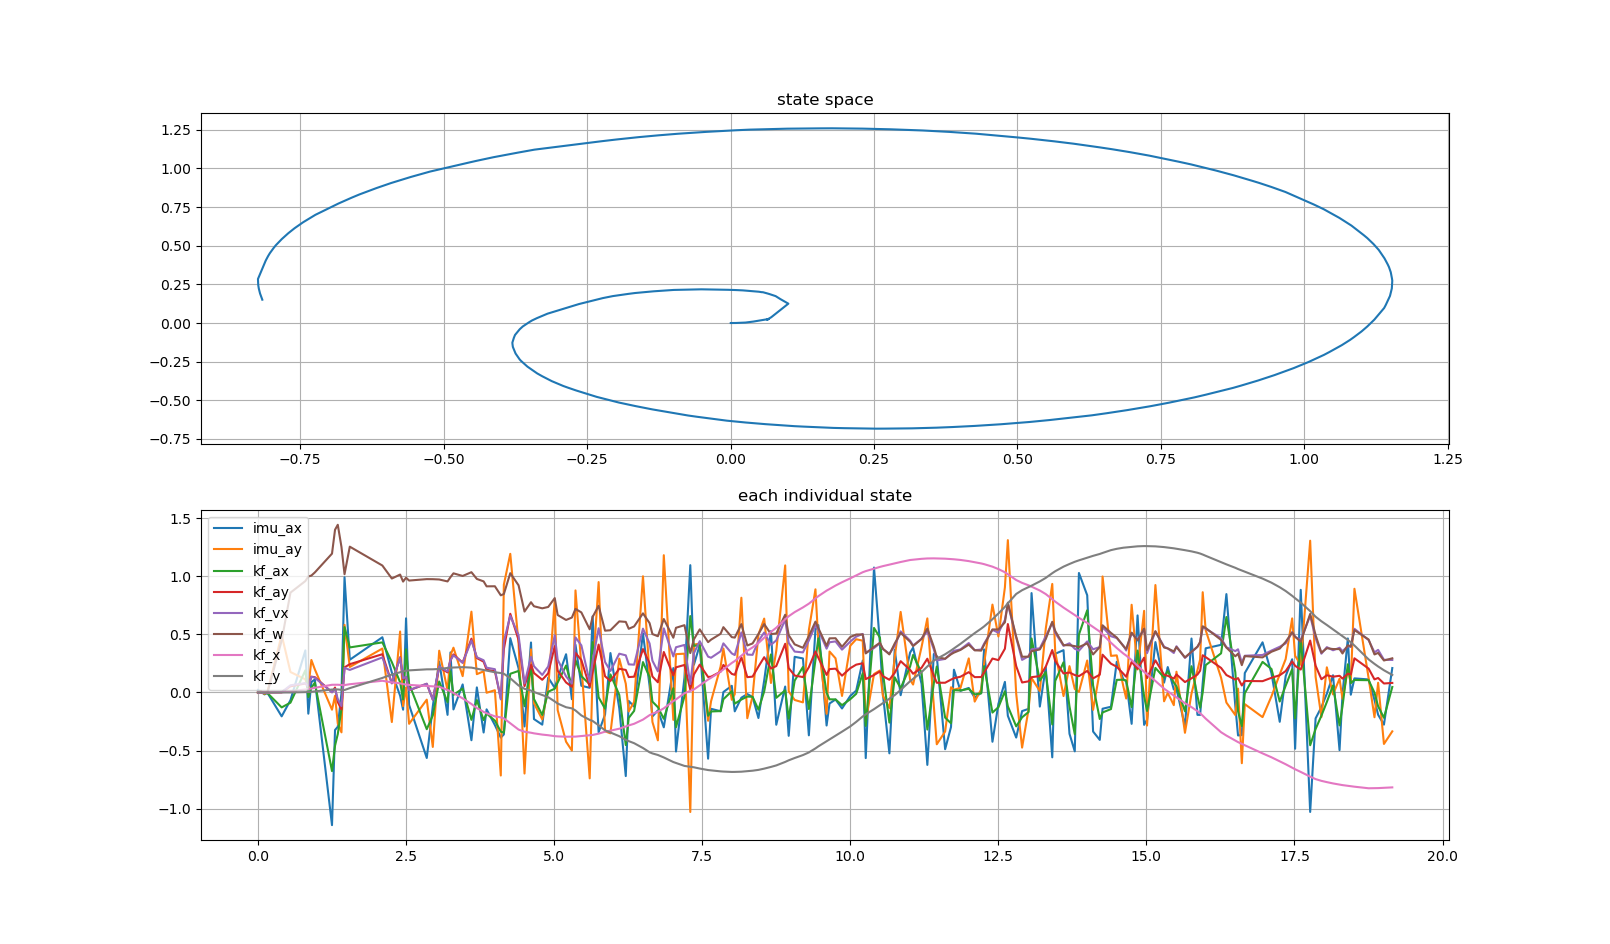

Values plotted in this chart, from the file beside it:
imu_ax, imu_ay, kf_ax, kf_ay, kf_vx, kf_w, kf_x, kf_y, stamp, 
-0.02206, 0.02457, -0.01654, 1.5629417485052759e-09, -9.545283585633908e-05, -1.637396871956298e-05, 6.032614337452931e-06, 0.0, 1794253065, 
0.0213, -0.002576, 0.007538, 3.569465799935661e-09, -0.0001313, -2.7182601165030223e-05, 7.04910670191888e-06, -5.122750396269492e-13, 1794253065, 
0.005237, 0.01167, 0.006109, -1.8989514669996514e-09, 7.86018829352786e-05, -2.4159109121638507e-05, -3.781493228440034e-06, 1.3944650058061142e-11, 1794253065, 
-0.0161, -0.01375, -0.007626, -1.0634387393286062e-09, 2.6721529822618833e-05, -3.979707548137617e-05, -1.305141626834059e-06, 1.1257508967131014e-11, 1794253065, 
-0.003638, 0.007756, -0.00516, 4.610964463514481e-09, -0.0001189, -3.879273763470402e-05, 5.89500591989985e-06, -1.866913649172129e-11, 1794253065, 
-0.2051, 0.4954, -0.1282, 0.001332, 0.002986, 0.4463, 0.00154, -1.63614025765631e-07, 1794253065, 
-0.06594, 0.176, -0.08771, 0.05319, 0.06194, 0.8588, 0.009156, 0.0002291, 1794253065, 
0.362, 0.1133, 0.1906, 0.07732, 0.08068, 0.9583, 0.02607, 0.002909, 1794253066, 
-0.1822, 0.03646, -0.04007, 0.05318, 0.05327, 0.9982, 0.02894, 0.00415, 1794253066, 
0.08962, 0.2798, 0.0409, 0.1358, 0.135, 1.006, 0.03349, 0.006005, 1794253066, 
0.1116, 0.1994, 0.08445, 0.1318, 0.1277, 1.032, 0.04018, 0.009561, 1794253066, 
-1.141, -0.148, -0.6759, 0.001963, 0.001644, 1.194, 0.06638, 0.02549, 1794253066, 
-0.3227, -0.02845, -0.4569, 0.04262, 0.03045, 1.399, 0.06693, 0.0262, 1794253066, 
-0.2948, -0.2666, -0.3574, -0.08257, -0.05724, 1.442, 0.06672, 0.0263, 1794253066, 
-0.005079, -0.3429, -0.1402, -0.1458, -0.1165, 1.251, 0.06443, 0.02276, 1794253066, 
0.9905, 0.5818, 0.562, 0.2158, 0.2122, 1.017, 0.06374, 0.0213, 1794253066, 
0.2816, 0.2194, 0.3876, 0.2434, 0.1941, 1.254, 0.07104, 0.0375, 1794253066, 
0.4749, 0.3778, 0.4309, 0.3292, 0.3015, 1.092, 0.1008, 0.1251, 1794253067, 
0.1719, -0.2541, 0.2611, 0.07883, 0.08043, 0.9801, 0.08692, 0.1547, 1794253067, 
-0.02788, 0.5244, 0.088, 0.3032, 0.299, 1.014, 0.07863, 0.174, 1794253067, 
-0.1479, -0.1173, -0.05978, 0.116, 0.1216, 0.9538, 0.07211, 0.1824, 1794253067, 
0.6378, 0.04322, 0.3714, 0.1332, 0.135, 0.9871, 0.06817, 0.1869, 1794253067, 
-0.107, -0.2695, 0.07446, 0.01961, 0.02037, 0.9627, 0.06517, 0.1902, 1794253067, 
-0.5634, -0.06158, -0.3157, 0.07394, 0.07585, 0.9749, 0.05651, 0.1991, 1794253068, 
-0.1199, -0.4682, -0.1973, -0.06073, -0.06232, 0.9744, 0.05437, 0.1994, 1794253068, 
0.2653, 0.3594, 0.09463, 0.2172, 0.2235, 0.9718, 0.04952, 0.2023, 1794253068, 
-0.1924, 0.01806, -0.08392, 0.1728, 0.181, 0.9552, 0.02159, 0.211, 1794253068, 
0.3448, 0.3211, 0.182, 0.2763, 0.2786, 0.9918, 0.01047, 0.213, 1794253068, 
-0.1457, 0.3853, -0.02015, 0.3276, 0.3197, 1.025, -0.004158, 0.2148, 1794253068, 
0.06942, 0.1405, 0.03342, 0.2563, 0.2558, 1.002, -0.05085, 0.2179, 1794253068, 
-0.4106, 0.695, -0.2352, 0.4629, 0.4475, 1.035, -0.09883, 0.2139, 1794253068, 
0.04374, 0.1577, -0.06528, 0.2961, 0.3032, 0.9765, -0.1341, 0.205, 1794253068, 
-0.344, 0.1821, -0.2378, 0.2649, 0.2772, 0.9555, -0.1667, 0.1938, 1794253069, 
-0.145, -0.00211, -0.181, 0.1948, 0.2134, 0.913, -0.1783, 0.1883, 1794253069, 
-0.28, 0.0195, -0.2418, 0.183, 0.2003, 0.9136, -0.2052, 0.1739, 1794253069, 
-0.388, -0.714, -0.3367, -0.04967, -0.05945, 0.8356, -0.214, 0.1673, 1794253069, 
-0.3604, 0.9274, -0.3457, 0.3734, 0.4408, 0.8469, -0.2225, 0.1612, 1794253069, 
0.4668, 1.193, 0.1609, 0.677, 0.6598, 1.026, -0.2642, 0.1226, 1794253069, 
0.2084, 0.4224, 0.1853, 0.4526, 0.4911, 0.9216, -0.319, 0.06035, 1794253069, 
-0.2923, -0.6969, -0.1183, 0.05405, 0.07764, 0.6961, -0.3374, 0.03155, 1794253069, 
0.43, 0.371, 0.2253, 0.2378, 0.3063, 0.7763, -0.3461, 0.01632, 1794253069, 
-0.2286, -0.09283, -0.05613, 0.1675, 0.2258, 0.7416, -0.3514, 0.00434, 1794253069, 
-0.2765, -0.2314, -0.1938, 0.1093, 0.1509, 0.7238, -0.3621, -0.02223, 1794253070, 
0.1278, 0.04176, 0.006531, 0.1645, 0.2236, 0.7356, -0.3674, -0.04041, 1794253070, 
0.0399, 0.7994, 0.03254, 0.3991, 0.4915, 0.8119, -0.3755, -0.07695, 1794253070, 
0.1221, -0.1513, 0.08566, 0.1879, 0.2821, 0.6663, -0.3776, -0.095, 1794253070, 
0.329, -0.4234, 0.232, 0.08626, 0.1383, 0.6238, -0.3802, -0.1267, 1794253070, 
-0.05783, -0.4996, 0.05148, 0.0492, 0.07634, 0.6445, -0.38, -0.1365, 1794253070, 
0.411, 0.878, 0.2783, 0.3404, 0.4736, 0.7188, -0.3794, -0.1546, 1794253070, 
0.05794, 0.235, 0.1406, 0.2793, 0.4055, 0.6887, -0.3746, -0.1973, 1794253070, 
0.04032, -0.7386, 0.0703, 0.04891, 0.09004, 0.5432, -0.3675, -0.2357, 1794253070, 
0.6548, 0.1576, 0.4333, 0.175, 0.2695, 0.6494, -0.3652, -0.2447, 1794253070, 
-0.3423, 0.9496, -0.04151, 0.4121, 0.5528, 0.7455, -0.354, -0.282, 1794253071, 
-0.1899, -0.3337, -0.1388, 0.1394, 0.2622, 0.5316, -0.3371, -0.3256, 1794253071, 
0.3392, -0.3513, 0.1553, 0.09916, 0.1853, 0.5352, -0.3283, -0.3441, 1794253071, 
-0.1355, 0.2912, -0.02091, 0.2041, 0.3336, 0.6116, -0.3116, -0.3759, 1794253071, 
-0.7188, 0.07565, -0.452, 0.1941, 0.3196, 0.6072, -0.2915, -0.4072, 1794253071, 
-0.0729, -0.1626, -0.2184, 0.1326, 0.242, 0.5478, -0.2831, -0.4184, 1794253071, 
-0.1214, -0.08087, -0.1582, 0.1358, 0.2391, 0.5681, -0.2692, -0.4361, 1794253071, 
0.5084, 0.9993, 0.2616, 0.3736, 0.549, 0.6805, -0.2332, -0.4777, 1794253071, 
... 125 more rows
